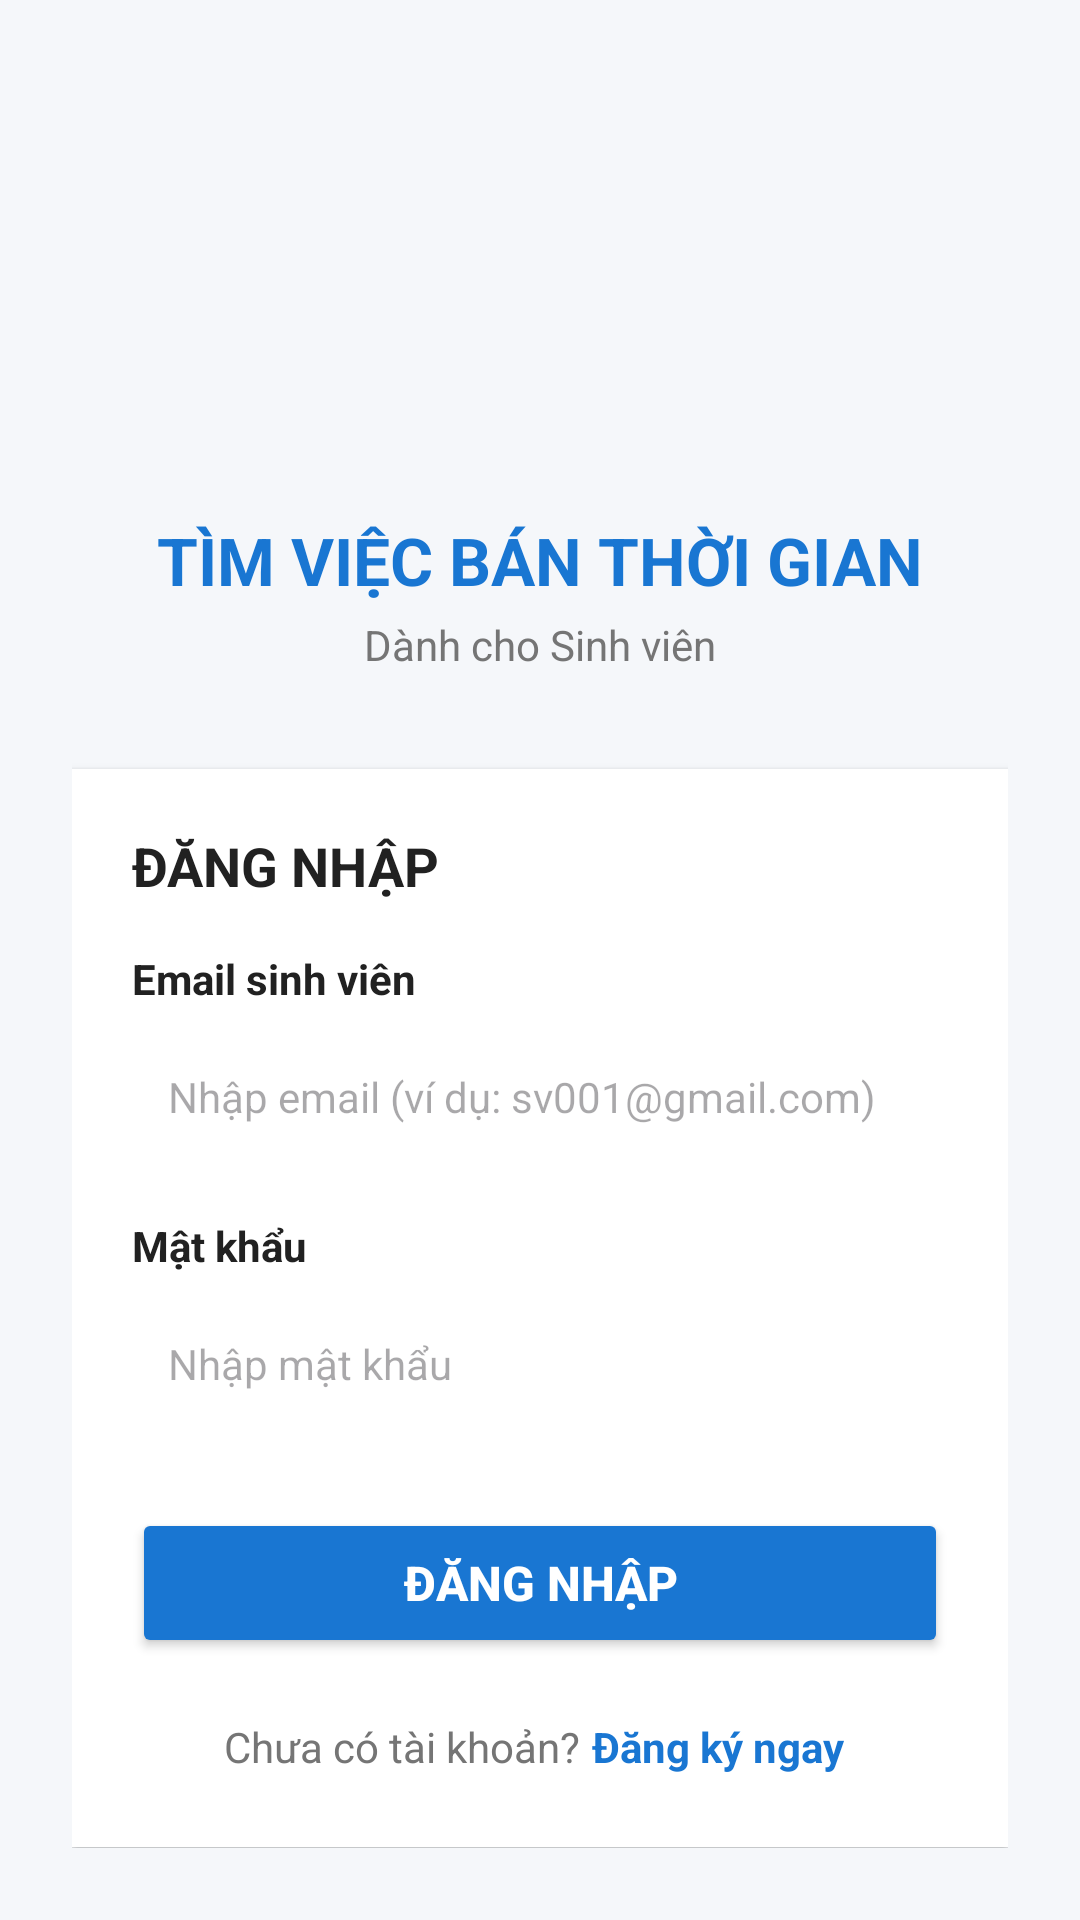

Android layout source for this screen:
<!-- AndroidManifest.xml: application theme Theme.Nhom_7 -->
<!-- res/layout/activity_dang_nhap.xml -->
<?xml version="1.0" encoding="utf-8"?>
<ScrollView xmlns:android="http://schemas.android.com/apk/res/android"
    xmlns:tools="http://schemas.android.com/tools"
    android:layout_width="match_parent"
    android:layout_height="match_parent"
    android:background="@color/mau_nen"
    android:fillViewport="true"
    tools:ignore="Autofill,LabelFor,HardcodedText,TouchTargetSizeCheck,VisualLintButtonSize,VisualLintBounds,TextContrastCheck,SmallSp,UseCompoundDrawables">

    <LinearLayout
        android:layout_width="match_parent"
        android:layout_height="wrap_content"
        android:gravity="center_horizontal"
        android:orientation="vertical"
        android:padding="24dp"
        tools:ignore="Autofill,LabelFor,HardcodedText,TouchTargetSizeCheck,VisualLintButtonSize,VisualLintBounds,TextContrastCheck,SmallSp,UseCompoundDrawables">

        <ImageView
            android:id="@+id/imgLogo"
            android:layout_width="100dp"
            android:layout_height="100dp"
            android:layout_marginTop="32dp"
            android:contentDescription="@string/app_name"
            android:src="@mipmap/ic_launcher"
            tools:ignore="Autofill,LabelFor,HardcodedText,TouchTargetSizeCheck,VisualLintButtonSize,VisualLintBounds,TextContrastCheck,SmallSp,UseCompoundDrawables" />

        <TextView
            android:layout_width="wrap_content"
            android:layout_height="wrap_content"
            android:layout_marginTop="16dp"
            android:text="@string/title_app"
            android:textColor="@color/mau_chu_dao"
            android:textSize="22sp"
            android:textStyle="bold"
            tools:ignore="Autofill,LabelFor,HardcodedText,TouchTargetSizeCheck,VisualLintButtonSize,VisualLintBounds,TextContrastCheck,SmallSp,UseCompoundDrawables" />

        <TextView
            android:layout_width="wrap_content"
            android:layout_height="wrap_content"
            android:layout_marginTop="4dp"
            android:text="@string/sub_title_app"
            android:textColor="@color/mau_chu_phu"
            android:textSize="14sp"
            tools:ignore="Autofill,LabelFor,HardcodedText,TouchTargetSizeCheck,VisualLintButtonSize,VisualLintBounds,TextContrastCheck,SmallSp,UseCompoundDrawables" />

        <LinearLayout
            android:layout_width="match_parent"
            android:layout_height="wrap_content"
            android:layout_marginTop="32dp"
            android:background="@color/white"
            android:elevation="2dp"
            android:orientation="vertical"
            android:padding="20dp"
            tools:ignore="Autofill,LabelFor,HardcodedText,TouchTargetSizeCheck,VisualLintButtonSize,VisualLintBounds,TextContrastCheck,SmallSp,UseCompoundDrawables">

            <TextView
                android:layout_width="wrap_content"
                android:layout_height="wrap_content"
                android:text="@string/lbl_dang_nhap"
                android:textColor="@color/mau_chu_chinh"
                android:textSize="18sp"
                android:textStyle="bold"
                tools:ignore="Autofill,LabelFor,HardcodedText,TouchTargetSizeCheck,VisualLintButtonSize,VisualLintBounds,TextContrastCheck,SmallSp,UseCompoundDrawables" />

            <TextView
                android:layout_width="wrap_content"
                android:layout_height="wrap_content"
                android:layout_marginTop="16dp"
                android:labelFor="@+id/edtEmail"
                android:text="@string/lbl_email_sinh_vien"
                android:textColor="@color/mau_chu_chinh"
                android:textSize="14sp"
                android:textStyle="bold"
                tools:ignore="Autofill,LabelFor,HardcodedText,TouchTargetSizeCheck,VisualLintButtonSize,VisualLintBounds,TextContrastCheck,SmallSp,UseCompoundDrawables" />

            <EditText
                android:id="@+id/edtEmail"
                android:layout_width="match_parent"
                android:layout_height="48dp"
                android:layout_marginTop="6dp"
                android:autofillHints="emailAddress"
                android:background="@drawable/khung_nhap_lieu"
                android:hint="@string/hint_email"
                android:importantForAutofill="no"
                android:inputType="textEmailAddress"
                android:paddingHorizontal="12dp"
                android:textSize="14sp"
                tools:ignore="Autofill,LabelFor,HardcodedText,TouchTargetSizeCheck,VisualLintButtonSize,VisualLintBounds,TextContrastCheck,SmallSp,UseCompoundDrawables" />

            <TextView
                android:layout_width="wrap_content"
                android:layout_height="wrap_content"
                android:layout_marginTop="16dp"
                android:labelFor="@+id/edtMatKhau"
                android:text="@string/lbl_mat_khau"
                android:textColor="@color/mau_chu_chinh"
                android:textSize="14sp"
                android:textStyle="bold"
                tools:ignore="Autofill,LabelFor,HardcodedText,TouchTargetSizeCheck,VisualLintButtonSize,VisualLintBounds,TextContrastCheck,SmallSp,UseCompoundDrawables" />

            <EditText
                android:id="@+id/edtMatKhau"
                android:layout_width="match_parent"
                android:layout_height="48dp"
                android:layout_marginTop="6dp"
                android:autofillHints="password"
                android:background="@drawable/khung_nhap_lieu"
                android:hint="@string/hint_mat_khau"
                android:importantForAutofill="no"
                android:inputType="textPassword"
                android:paddingHorizontal="12dp"
                android:textSize="14sp"
                tools:ignore="Autofill,LabelFor,HardcodedText,TouchTargetSizeCheck,VisualLintButtonSize,VisualLintBounds,TextContrastCheck,SmallSp,UseCompoundDrawables" />

            <Button
                android:id="@+id/btnDangNhap"
                android:layout_width="match_parent"
                android:layout_height="50dp"
                android:layout_marginTop="24dp"
                android:backgroundTint="@color/mau_chu_dao"
                android:text="@string/btn_dang_nhap"
                android:textColor="@color/white"
                android:textSize="16sp"
                android:textStyle="bold"
                tools:ignore="Autofill,LabelFor,HardcodedText,TouchTargetSizeCheck,VisualLintButtonSize,VisualLintBounds,TextContrastCheck,SmallSp,UseCompoundDrawables" />

            <LinearLayout
                android:layout_width="wrap_content"
                android:layout_height="wrap_content"
                android:layout_gravity="center_horizontal"
                android:layout_marginTop="16dp"
                android:orientation="horizontal"
                tools:ignore="Autofill,LabelFor,HardcodedText,TouchTargetSizeCheck,VisualLintButtonSize,VisualLintBounds,TextContrastCheck,SmallSp,UseCompoundDrawables">

                <TextView
                    android:layout_width="wrap_content"
                    android:layout_height="wrap_content"
                    android:text="@string/lbl_chua_co_tai_khoan"
                    android:textColor="@color/mau_chu_phu"
                    android:textSize="14sp"
                    tools:ignore="Autofill,LabelFor,HardcodedText,TouchTargetSizeCheck,VisualLintButtonSize,VisualLintBounds,TextContrastCheck,SmallSp,UseCompoundDrawables" />

                <TextView
                    android:id="@+id/tvChuyenDangKy"
                    android:layout_width="wrap_content"
                    android:layout_height="wrap_content"
                    android:padding="4dp"
                    android:text="@string/btn_dang_ky_ngay"
                    android:textColor="@color/mau_chu_dao"
                    android:textSize="14sp"
                    android:textStyle="bold"
                    tools:ignore="Autofill,LabelFor,HardcodedText,TouchTargetSizeCheck,VisualLintButtonSize,VisualLintBounds,TextContrastCheck,SmallSp,UseCompoundDrawables" />
            </LinearLayout>

        </LinearLayout>

    </LinearLayout>

</ScrollView>
<!-- resources referenced by this layout -->
<resources>
  <color name="mau_chu_chinh">#212121</color>
  <color name="mau_chu_dao">#1976D2</color>
  <color name="mau_chu_phu">#757575</color>
  <color name="mau_nen">#F5F7FA</color>
  <color name="white">#FFFFFFFF</color>
  <string name="app_name">Nhom_7</string>
  <string name="btn_dang_ky_ngay">Đăng ký ngay</string>
  <string name="btn_dang_nhap">ĐĂNG NHẬP</string>
  <string name="hint_email">Nhập email (ví dụ: sv001@gmail.com)</string>
  <string name="hint_mat_khau">Nhập mật khẩu</string>
  <string name="lbl_chua_co_tai_khoan">Chưa có tài khoản? </string>
  <string name="lbl_dang_nhap">ĐĂNG NHẬP</string>
  <string name="lbl_email_sinh_vien">Email sinh viên</string>
  <string name="lbl_mat_khau">Mật khẩu</string>
  <string name="sub_title_app">Dành cho Sinh viên</string>
  <string name="title_app">TÌM VIỆC BÁN THỜI GIAN</string>
  <style name="Theme.Nhom_7" parent="Base.Theme.Nhom_7" />
  <style name="Base.Theme.Nhom_7" parent="Theme.Material3.DayNight.NoActionBar">
          
          
      </style>
</resources>
